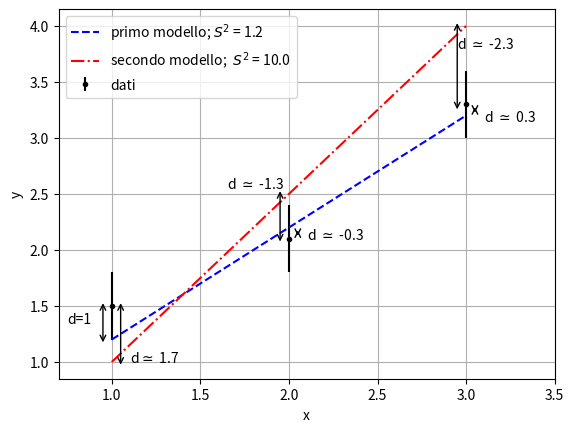

Reproduce this figure in Python.
import numpy as np
import matplotlib.pyplot as plt

x_data = np.array([1, 2, 3])
y_data = np.array([1.5, 2.1, 3.3])
dy     = np.array([0.3]*y_data.size)

plt.figure(1, dpi=300)

plt.errorbar(x_data, y_data, dy, fmt='.', color='black', label='dati')

y1 = lambda x, m, q : x*m + q

t = np.linspace(np.min(x_data), np.max(x_data), 1000)
plt.xlim(0.7, 3.5)

#================== primo punto ==================================
plt.annotate("",
             xy=(0.95, 1.55), xycoords='data',
             xytext=(0.95, 1.15), textcoords='data',
             arrowprops=dict(arrowstyle="<->", connectionstyle="arc3"))
plt.annotate("d=1", xy=(0.75, 1.35))

plt.annotate("",
             xy=(1.05, 1.55), xycoords='data',
             xytext=(1.05, 0.95), textcoords='data',
             arrowprops=dict(arrowstyle="<->", connectionstyle="arc3"))
             
plt.annotate("d$\simeq$ 1.7", xy=(1.1, 1.0))
#====================== secondo punto ==============================
plt.annotate("",
             xy=(2.05, y1(2, 1, 0.2)), xycoords='data',
             xytext=(2.05, 2.1), textcoords='data',
             arrowprops=dict(arrowstyle="<->", connectionstyle="arc3"))
plt.annotate(f"d $\simeq$ {(2.1-y1(2, 1, 0.2))/0.3:.1f}", xy=(2.1, 2.1))

plt.annotate("",
             xy=(1.95, 2.05), xycoords='data',
             xytext=(1.95, 2.55), textcoords='data',
             arrowprops=dict(arrowstyle="<->", connectionstyle="arc3"))
plt.annotate(f"d $\simeq$ {(2.1-y1(2, 1.5, -0.5))/0.3:.1f}", xy=(1.65, 2.55))
#====================== Terzo punto ==============================
plt.annotate("",
             xy=(3.05, y1(3, 1, 0.2)), xycoords='data',
             xytext=(3.05, 3.3), textcoords='data',
             arrowprops=dict(arrowstyle="<->", connectionstyle="arc3"))
plt.annotate(f"d $\simeq$ {(3.3-y1(3, 1, 0.2))/0.3:.1f}", xy=(3.1, 3.15))

plt.annotate("",
             xy=(2.95, 3.23), xycoords='data',
             xytext=(2.95, 4.05), textcoords='data',
             arrowprops=dict(arrowstyle="<->", connectionstyle="arc3"))
plt.annotate(f"d $\simeq$ {(3.3-y1(3, 1.5, -0.5))/0.3:.1f}", xy=(2.95, 3.8))

plt.plot(t, y1(t, 1, 0.2), 'b--', label=f'primo modello; $S^2$ = {sum(((y_data-y1(x_data, 1, 0.2))/0.3)**2):.1f}')
plt.plot(t, y1(t, 1.5, -0.5), 'r-.', label=f'secondo modello;  $S^2$ = {sum(((y_data-y1(x_data, 1.5, -0.5))/0.3)**2):.1f}')

plt.grid()
plt.legend(loc='best')
plt.xlabel("x")
plt.ylabel("y")
plt.savefig("chisq_cfr.pdf")
plt.show()
